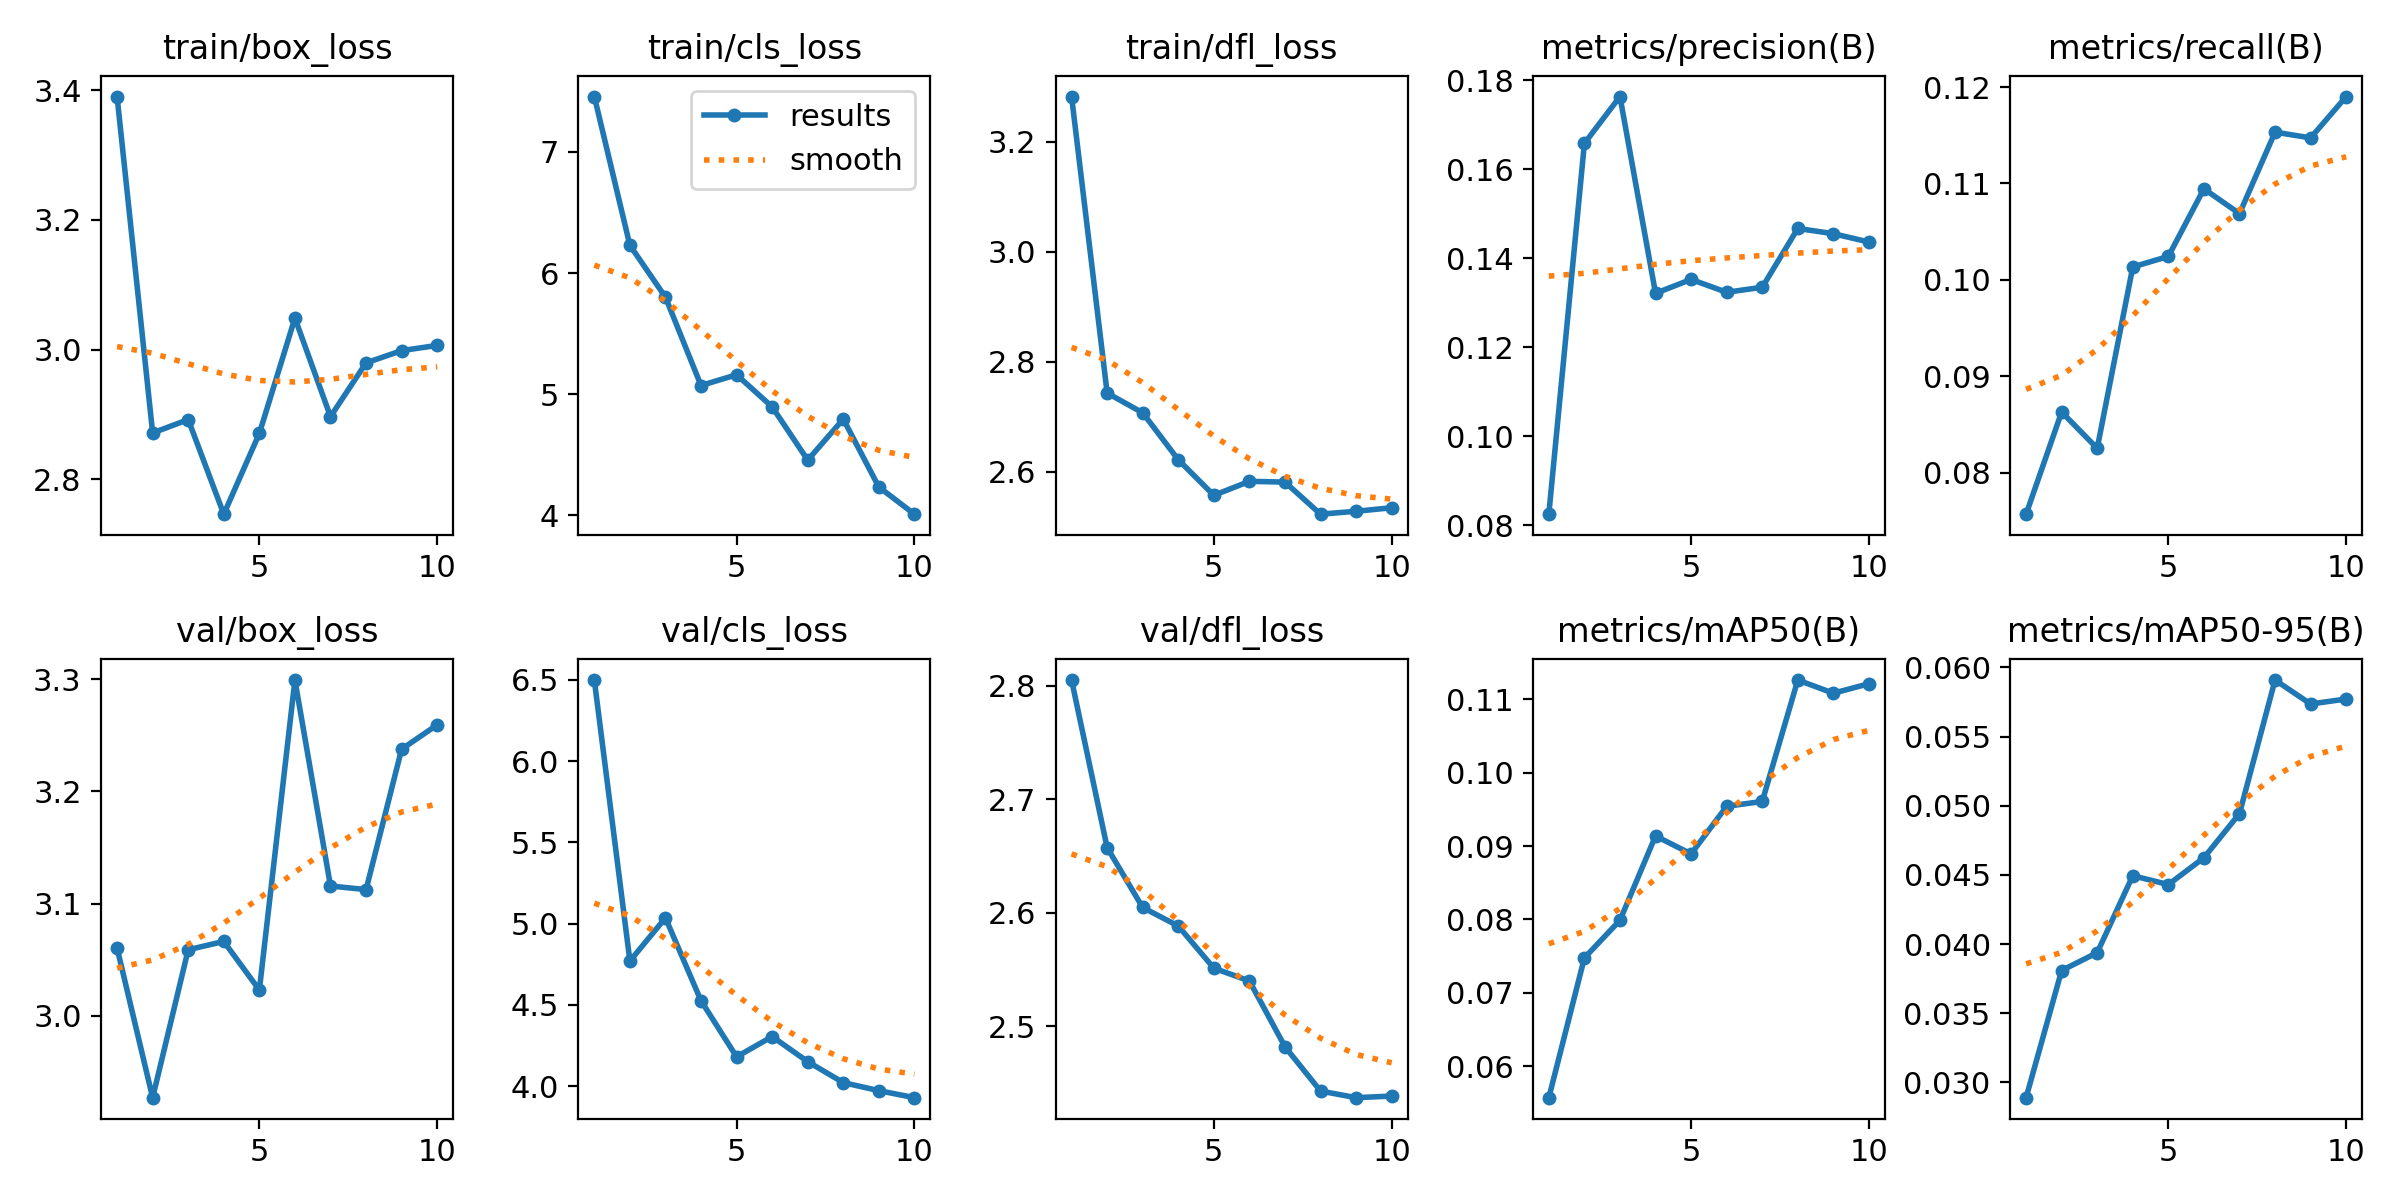

The table this chart was drawn from, first rows:
epoch, train/box_loss, train/cls_loss, train/dfl_loss, metrics/precision(B), metrics/recall(B), metrics/mAP50(B), metrics/mAP50-95(B), val/box_loss, val/cls_loss, val/dfl_loss, replay_loss, lr/pg0, lr/pg1, lr/pg2
1, 3.39, 7.457, 3.282, 0.08249, 0.0757, 0.05572, 0.0289, 3.06, 6.499, 2.805, 0.3784, 0.0001748, 0.0001748, 0.0001748
2, 2.872, 6.23, 2.743, 0.1658, 0.08629, 0.07476, 0.03809, 2.927, 4.77, 2.657, 0.1066, 0.0003155, 0.0003155, 0.0003155
3, 2.892, 5.801, 2.707, 0.1763, 0.08253, 0.07988, 0.03938, 3.059, 5.036, 2.605, 0.1018, 0.0004215, 0.0004215, 0.0004215
4, 2.746, 5.072, 2.622, 0.1321, 0.1013, 0.09137, 0.04494, 3.066, 4.526, 2.588, 0.2095, 0.0003698, 0.0003698, 0.0003698
5, 2.871, 5.161, 2.557, 0.1352, 0.1024, 0.08893, 0.0443, 3.023, 4.181, 2.551, 0.1285, 0.0003177, 0.0003177, 0.0003177
6, 3.049, 4.896, 2.583, 0.1323, 0.1094, 0.09541, 0.04624, 3.299, 4.306, 2.54, 0.1589, 0.0002656, 0.0002656, 0.0002656
7, 2.897, 4.457, 2.581, 0.1335, 0.1069, 0.09607, 0.04943, 3.116, 4.151, 2.482, 0.1783, 0.0002136, 0.0002136, 0.0002136
8, 2.98, 4.795, 2.523, 0.1467, 0.1153, 0.1126, 0.05908, 3.112, 4.022, 2.443, 0.4064, 0.0001615, 0.0001615, 0.0001615
9, 2.998, 4.234, 2.528, 0.1455, 0.1147, 0.1108, 0.05735, 3.238, 3.973, 2.437, 0.1197, 0.0001094, 0.0001094, 0.0001094
10, 3.006, 4.011, 2.535, 0.1436, 0.119, 0.1121, 0.05771, 3.259, 3.93, 2.439, 0.3447, 5.7334e-05, 5.7334e-05, 5.7334e-05
